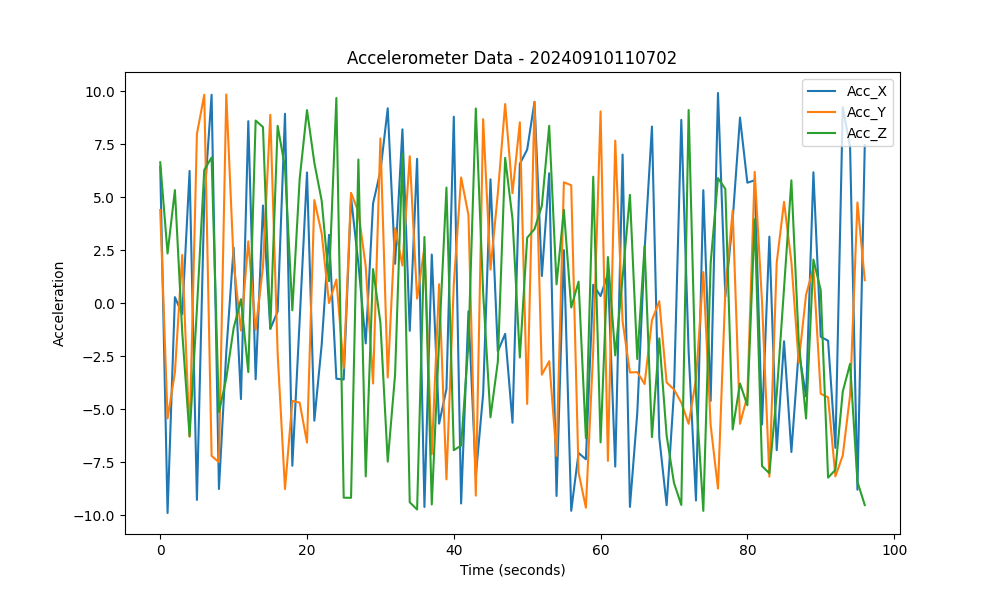

Source data for this figure (header and first rows):
Acc_X, Acc_Y, Acc_Z
6.433, 4.394, 6.643
-9.884, -5.431, 2.349
0.2897, -3.263, 5.334
-0.5147, 2.274, -1.375
6.239, -6.297, -6.259
-9.266, 7.979, -0.268
4.811, 9.827, 6.286
9.826, -7.192, 6.871
-8.753, -7.488, -5.125
-2.296, 9.837, -3.539
2.623, 1.951, -1.175
-4.515, -1.292, 0.1911
8.582, 2.922, -3.244
-3.581, -1.251, 8.611
4.606, 1.718, 8.306
-1.206, 8.883, -1.198
-0.3854, -2.368, 8.361
8.931, -8.755, 6.402
-7.656, -4.604, -0.3319
-0.7956, -4.681, 5.864
6.165, -6.566, 9.104
-5.533, 4.864, 6.62
-1.949, 3.288, 4.833
3.224, 0.01021, 1.04
-3.554, 1.117, 9.674
-3.593, -3.054, -9.162
4.99, 5.204, -9.168
1.869, 4.318, 6.775
-1.893, 1.738, -8.159
4.704, -3.786, 1.611
6.219, 7.768, -0.9072
9.188, -3.495, -7.463
1.861, 3.535, -3.366
8.198, 1.78, 7.028
-1.297, 6.93, -9.379
6.807, 0.2169, -9.719
-9.602, 2.629, 3.125
2.297, -7.117, -9.483
-5.672, 0.8963, -1.746
-4.042, -8.3, 5.452
8.792, 0.8975, -6.925
-9.436, 5.929, -6.707
-0.38, 4.159, -1.882
-8.134, -9.066, 9.18
-4.272, 8.676, 0.4966
5.843, 1.586, -5.373
-2.267, 5.17, -2.758
-1.442, 9.389, 6.852
-5.631, 5.189, 3.978
6.571, 8.53, -2.555
7.244, -4.745, 3.088
9.496, 9.474, 3.497
1.283, -3.365, 4.594
6.126, -2.728, 8.363
-9.082, -7.191, 0.8915
2.503, 5.703, 4.407
-9.78, 5.562, -0.1997
-7.055, -7.972, 1.016
-7.352, -9.634, -6.355
0.8751, -2.205, 5.964
... 37 more rows
